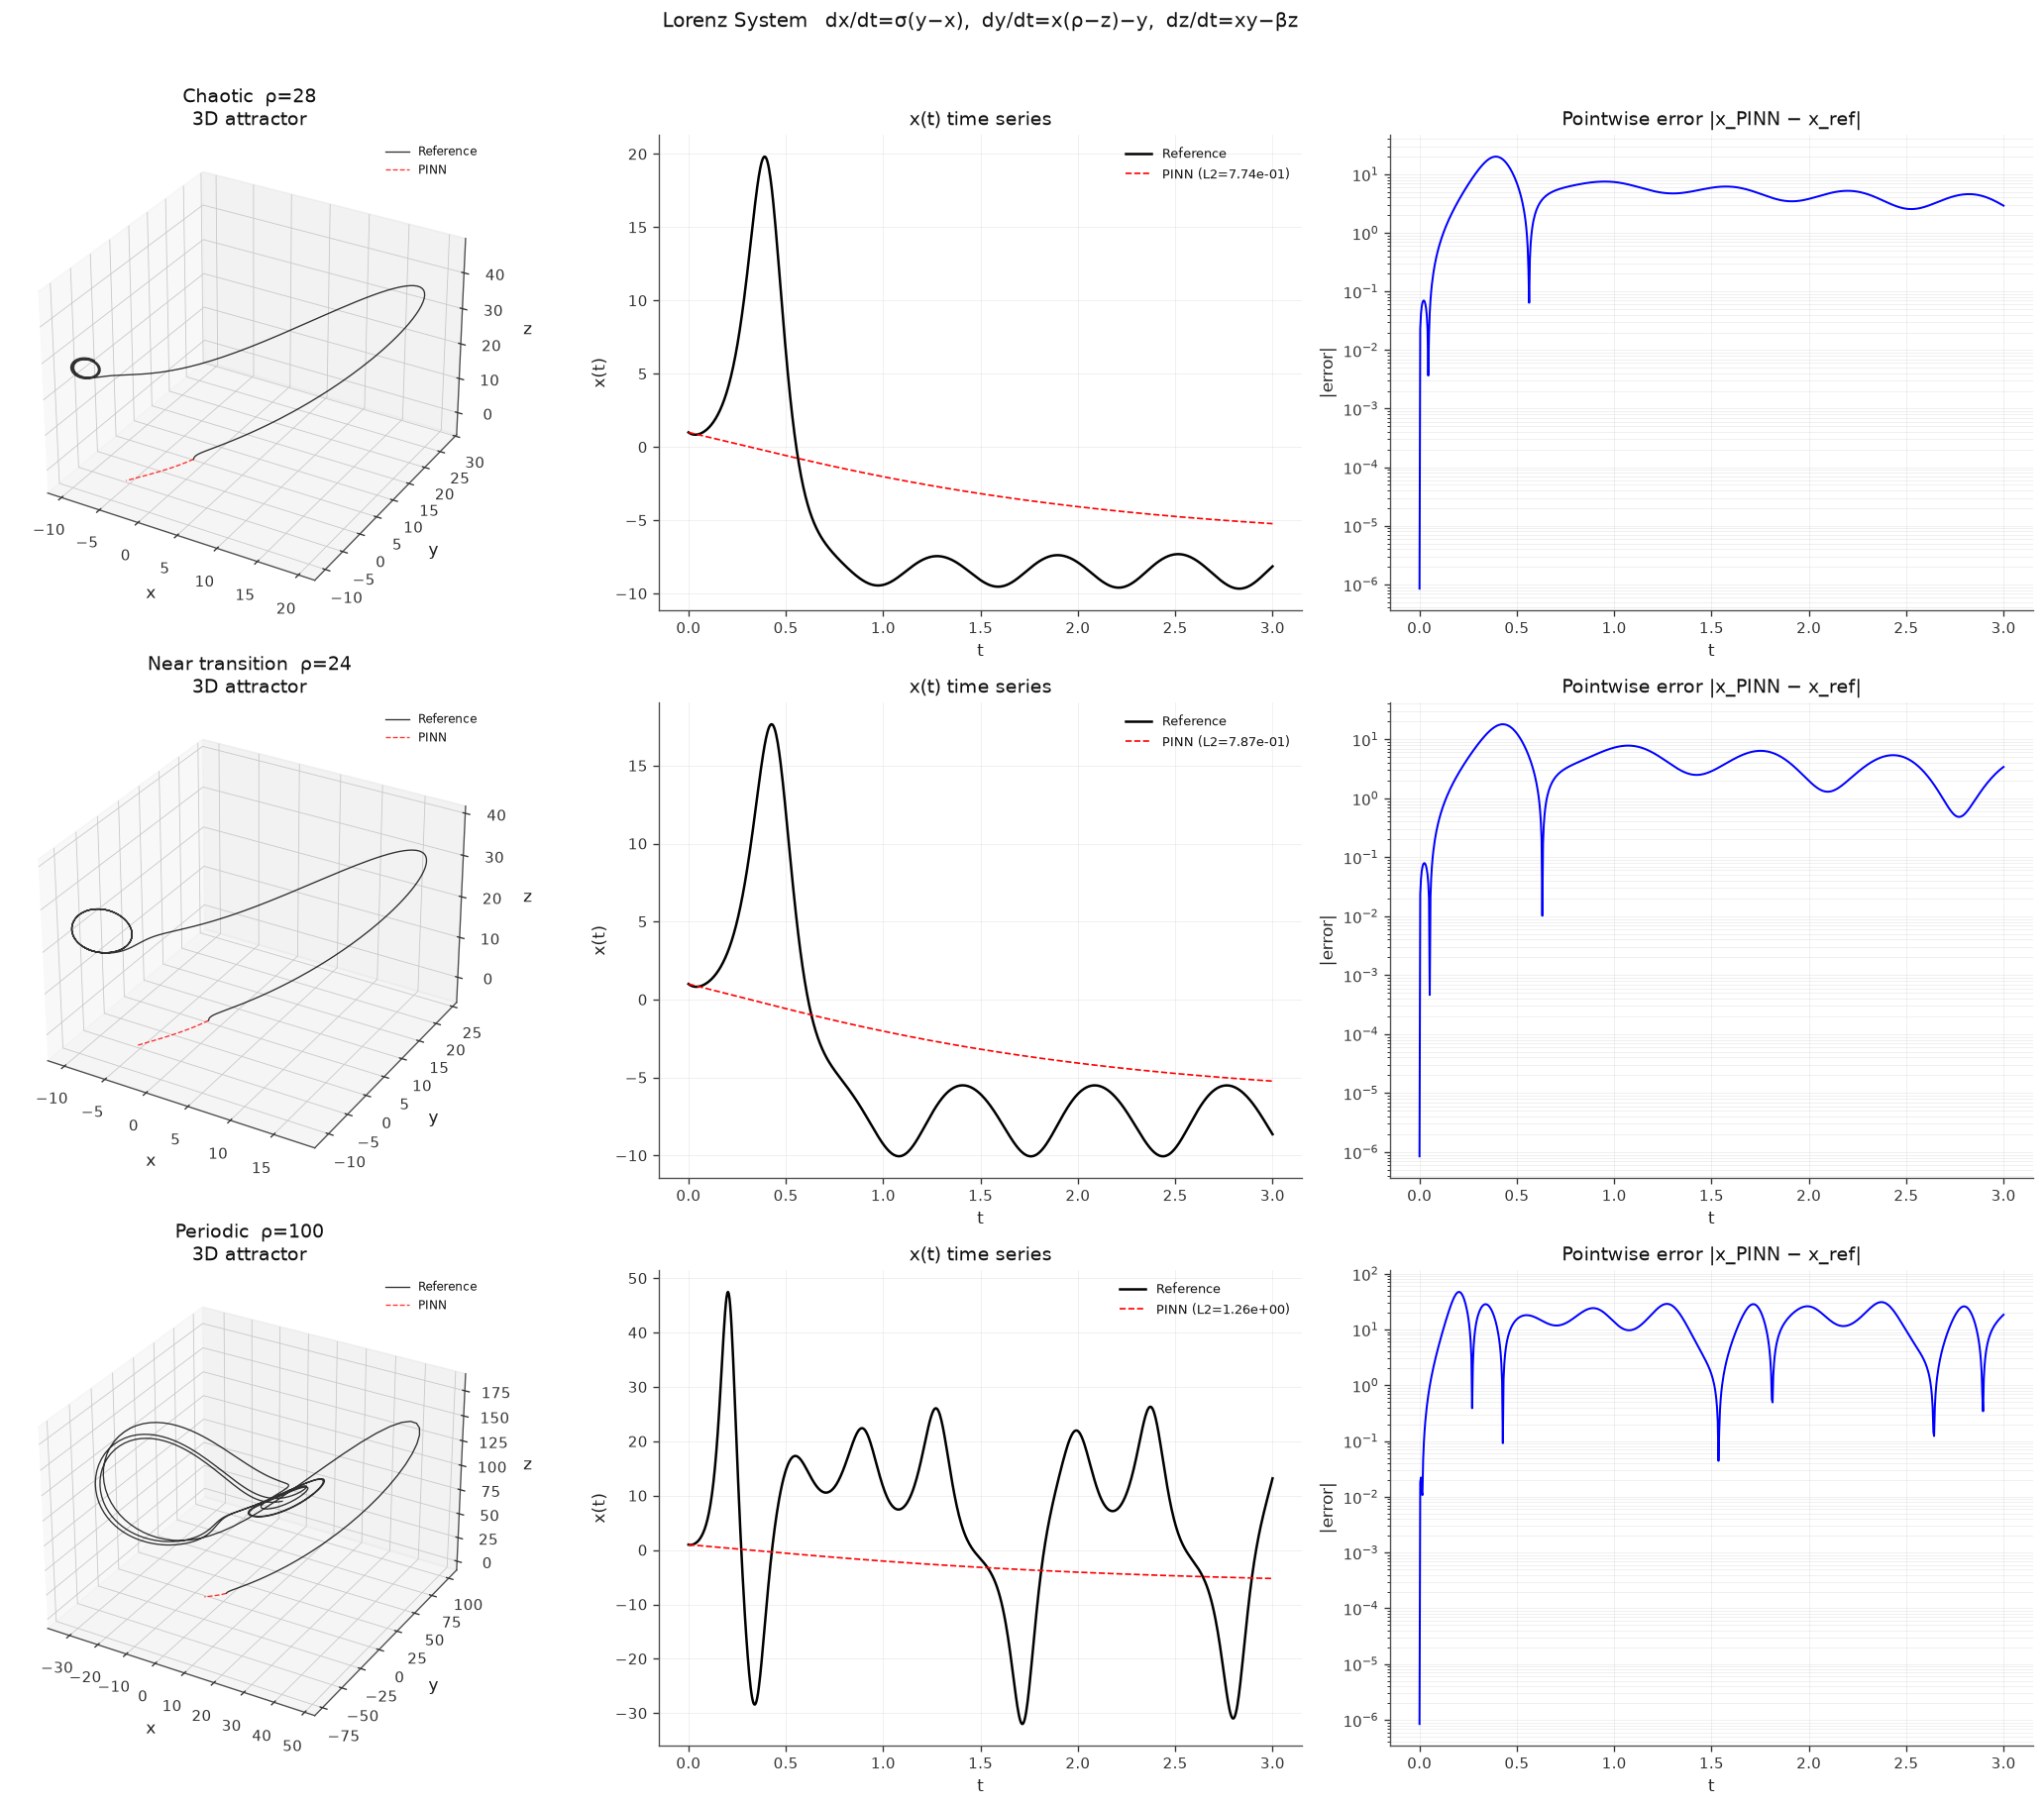

Here is the Python script that generated this plot:
"""09_lorenz_system.py — Lorenz System (Chaos and Strange Attractors).

Physics problem
---------------
The Lorenz system is a simplified model of atmospheric convection:

    dx/dt = σ (y − x)
    dy/dt = x (ρ − z) − y
    dz/dt = x y − β z

    (x₀, y₀, z₀) = initial conditions

With σ=10, β=8/3, ρ=28 the system exhibits deterministic chaos:
tiny differences in initial conditions lead to exponentially diverging
trajectories — the "butterfly effect".

Three experiments
-----------------
  1. Classic chaos:      σ=10, β=8/3,  ρ=28  →  fully chaotic
  2. Near transition:    σ=10, β=8/3,  ρ=24  →  periodic orbits near chaos
  3. Periodic:           σ=10, β=8/3,  ρ=100 →  complex but periodic

Key physical insight
--------------------
PINNs can learn short-time Lorenz trajectories well, but long-time
prediction is fundamentally limited by chaos.  This example makes that
explicit: the PINN match degrades as t → T for the chaotic case.

What this example shows
-----------------------
- Multi-output PINN on a 3D system
- The characteristic butterfly attractor in 3D phase space
- Limits of PINN long-time prediction under chaos

Tier 1 — Explorer.
"""

import torch
import torch.nn as nn
import numpy as np
from scipy.integrate import solve_ivp
import matplotlib
matplotlib.use("Agg")
import matplotlib.pyplot as plt
from mpl_toolkits.mplot3d import Axes3D  # noqa: F401
from pinneapple_tools.visualization.style import use_theme

use_theme("report")   # one theme for every figure of the library (#918)

SIGMA = 10.0
BETA  = 8.0 / 3.0
T_END = 3.0        # short window so PINN can track chaos
N_COL = 600
N_EPOCHS = 15_000

EXPERIMENTS = [
    {"rho": 28.0,  "ic": [1.0, 0.0, 0.0], "label": "Chaotic  ρ=28"},
    {"rho": 24.0,  "ic": [1.0, 0.0, 0.0], "label": "Near transition  ρ=24"},
    {"rho": 100.0, "ic": [1.0, 0.0, 0.0], "label": "Periodic  ρ=100"},
]


def reference(rho, ic):
    def rhs(t, z):
        x, y, z_ = z
        return [SIGMA*(y-x), x*(rho-z_)-y, x*y - BETA*z_]
    sol = solve_ivp(rhs, [0, T_END], ic,
                    method="RK45", dense_output=True, rtol=1e-10, atol=1e-12)
    t = np.linspace(0, T_END, 800)
    z = sol.sol(t)
    return t, z[0], z[1], z[2]


def build_net():
    return nn.Sequential(
        nn.Linear(1, 128), nn.Tanh(),
        nn.Linear(128, 128), nn.Tanh(),
        nn.Linear(128, 128), nn.Tanh(),
        nn.Linear(128, 3),   # outputs: [x, y, z]
    )


def train(rho, ic):
    torch.manual_seed(77)
    net = build_net()
    opt = torch.optim.Adam(net.parameters(), lr=5e-4)
    sch = torch.optim.lr_scheduler.CosineAnnealingLR(opt, T_max=N_EPOCHS)

    # Scale so outputs are O(1)
    scale = torch.tensor([[20.0, 25.0, 30.0]], dtype=torch.float32)
    ic_t  = torch.tensor([ic], dtype=torch.float32)

    t_col = torch.linspace(0, T_END, N_COL).unsqueeze(1)
    t0    = torch.zeros(1, 1)

    for _ in range(N_EPOCHS):
        opt.zero_grad()

        tc = t_col.clone().requires_grad_(True)
        z  = net(tc) * scale   # (N, 3)
        x_, y_, z_ = z[:, 0:1], z[:, 1:2], z[:, 2:3]
        zd = torch.autograd.grad(z.sum(), tc, create_graph=True)[0]
        xd, yd, zd_ = zd[:, 0:1], zd[:, 1:2], zd[:, 2:3]

        res_x = xd - SIGMA * (y_ - x_)
        res_y = yd - (x_ * (rho - z_) - y_)
        res_z = zd_ - (x_ * y_ - BETA * z_)
        loss_pde = (res_x.pow(2).mean() + res_y.pow(2).mean() +
                    res_z.pow(2).mean())

        z0 = net(t0) * scale
        loss_ic = (z0 - ic_t).pow(2).mean()

        (loss_pde + 200 * loss_ic).backward()
        opt.step()
        sch.step()

    t_eval = np.linspace(0, T_END, 800, dtype=np.float32)
    with torch.no_grad():
        z_pred = (net(torch.tensor(t_eval[:, None])) * scale.numpy()).numpy()
    return t_eval, z_pred[:, 0], z_pred[:, 1], z_pred[:, 2]


def main():
    print("Lorenz System — chaos, attractors, and PINN limits\n")

    fig = plt.figure(figsize=(18, 5 * len(EXPERIMENTS)))
    plot_idx = 1

    for cfg in EXPERIMENTS:
        print(f"Computing reference: {cfg['label']} ...")
        t_ref, xr, yr, zr = reference(cfg["rho"], cfg["ic"])
        print(f"Training PINN: {cfg['label']} ...")
        t_p, xp, yp, zp   = train(cfg["rho"], cfg["ic"])

        l2x = float(np.sqrt(((np.interp(t_p, t_ref, xr) - xp)**2).mean()) /
                    (np.abs(xr).mean() + 1e-8))

        # 3D phase portrait
        ax3d = fig.add_subplot(len(EXPERIMENTS), 3, plot_idx, projection="3d")
        ax3d.plot(xr, yr, zr, "k-",  lw=0.8, alpha=0.8, label="Reference")
        ax3d.plot(xp, yp, zp, "r--", lw=0.8, alpha=0.8, label="PINN")
        ax3d.set_title(f"{cfg['label']}\n3D attractor")
        ax3d.set_xlabel("x"); ax3d.set_ylabel("y"); ax3d.set_zlabel("z")
        ax3d.legend(fontsize=7)
        plot_idx += 1

        # x(t) time series
        ax_t = fig.add_subplot(len(EXPERIMENTS), 3, plot_idx)
        ax_t.plot(t_ref, xr, "k-",  lw=1.5, label="Reference")
        ax_t.plot(t_p,   xp, "r--", lw=1,   label=f"PINN (L2={l2x:.2e})")
        ax_t.set_title("x(t) time series")
        ax_t.set_xlabel("t"); ax_t.set_ylabel("x(t)")
        ax_t.legend(fontsize=8); ax_t.grid(True, alpha=0.3)
        plot_idx += 1

        # Error growth
        x_interp = np.interp(t_p, t_ref, xr)
        err = np.abs(xp - x_interp)
        ax_e = fig.add_subplot(len(EXPERIMENTS), 3, plot_idx)
        ax_e.semilogy(t_p, err + 1e-8, "b-", lw=1.2)
        ax_e.set_title("Pointwise error |x_PINN − x_ref|")
        ax_e.set_xlabel("t"); ax_e.set_ylabel("|error|")
        ax_e.grid(True, which="both", alpha=0.3)
        plot_idx += 1

        print(f"  → relative L2 (x): {l2x:.4e}")

    plt.suptitle("Lorenz System   dx/dt=σ(y−x),  dy/dt=x(ρ−z)−y,  dz/dt=xy−βz",
                 fontsize=12, y=1.01)
    plt.tight_layout()
    plt.savefig("09_lorenz_system.png", dpi=120)
    print("\nSaved 09_lorenz_system.png")


if __name__ == "__main__":
    main()
